Image classification data set "augmented_dataset" (NamanGandhi2005/Ultra-fruit-analyser on GitHub). Class labels (21): apple stage 1, apple stage 2, apple stage 3, banana stage 1, banana stage 2, banana stage 3, banana stage 4, banana stage 5, banana stage 6, banana stage 7, banana stage 8, banana stage 9, mango stage 1, mango stage 2, mango stage 3, mango stage 4, orange stage 1, orange stage 2, orange stage 3, orange stage 4, orange stage 5.

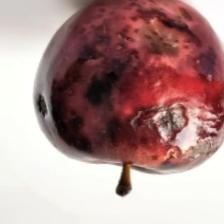
Label: apple stage 3

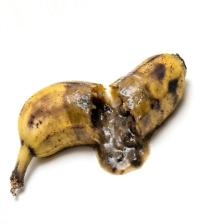
Label: banana stage 9

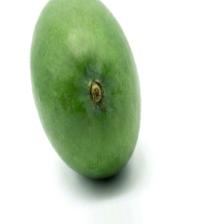
Label: mango stage 1

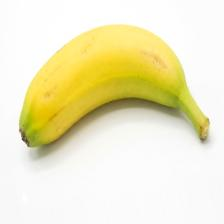
Label: banana stage 3

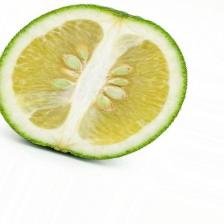
Label: orange stage 2

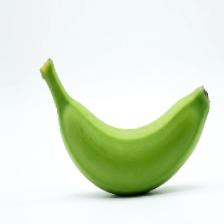
Label: banana stage 1
